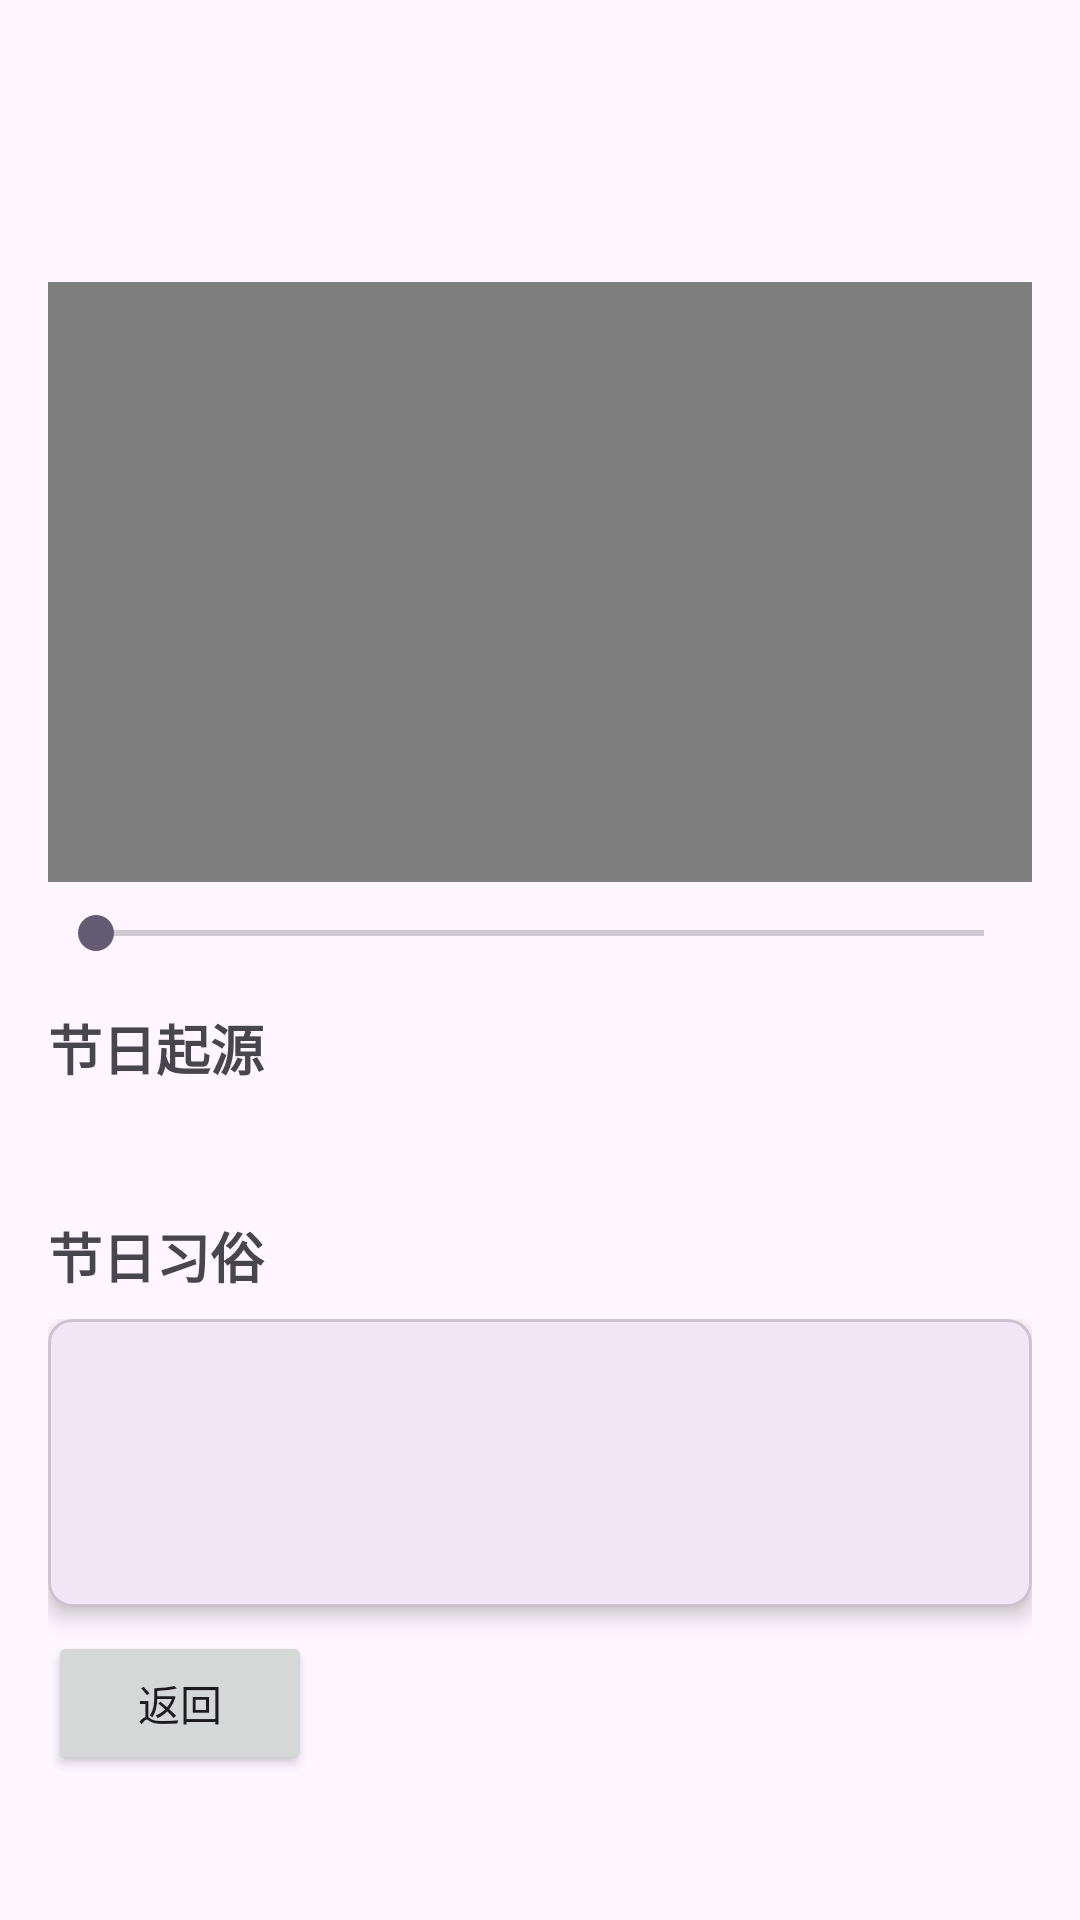

Layout XML and referenced resources for this Android screen:
<!-- AndroidManifest.xml: application theme Theme.ChineseStyle -->
<!-- res/layout/activity_festival_detail.xml -->
<?xml version="1.0" encoding="utf-8"?>
<ScrollView xmlns:android="http://schemas.android.com/apk/res/android"
    xmlns:app="http://schemas.android.com/apk/res-auto"
    xmlns:tools="http://schemas.android.com/tools"
    android:layout_width="match_parent"
    android:layout_height="match_parent"
    tools:context=".FestivalDetailActivity">

    <LinearLayout
        android:layout_width="match_parent"
        android:layout_height="wrap_content"
        android:orientation="vertical"
        android:padding="16dp">

        <TextView
            android:id="@+id/tv_festival_name"
            android:layout_width="match_parent"
            android:layout_height="wrap_content"
            android:textSize="24sp"
            android:textStyle="bold"
            tools:text="春节" />

        <TextView
            android:id="@+id/tv_festival_date"
            android:layout_width="match_parent"
            android:layout_height="wrap_content"
            android:layout_marginTop="8dp"
            android:textSize="16sp"
            tools:text="农历正月初一" />

        <VideoView
            android:id="@+id/videoview_festival"
            android:layout_width="match_parent"
            android:layout_height="200dp"
            android:layout_marginTop="16dp" />

        <SeekBar
            android:id="@+id/seekbar_festival_video"
            android:layout_width="match_parent"
            android:layout_height="wrap_content"
            android:layout_marginTop="8dp" />

        <TextView
            android:layout_width="match_parent"
            android:layout_height="wrap_content"
            android:layout_marginTop="16dp"
            android:text="@string/festival_origin"
            android:textSize="18sp"
            android:textStyle="bold" />

        <TextView
            android:id="@+id/tv_festival_origin"
            android:layout_width="match_parent"
            android:layout_height="wrap_content"
            android:layout_marginTop="8dp"
            tools:text="春节起源于殷商时期年祭祀活动..." />

        <TextView
            android:layout_width="match_parent"
            android:layout_height="wrap_content"
            android:layout_marginTop="16dp"
            android:text="@string/festival_customs"
            android:textSize="18sp"
            android:textStyle="bold" />
        <LinearLayout
            android:id="@+id/layout_customs"
            android:layout_width="match_parent"
            android:layout_height="wrap_content"
            android:layout_marginTop="8dp"
            android:orientation="vertical">

            <com.google.android.material.card.MaterialCardView
                android:layout_width="match_parent"
                android:layout_height="wrap_content"
                android:layout_marginBottom="8dp"
                app:cardCornerRadius="8dp"
                app:cardElevation="4dp">

                <LinearLayout
                    android:layout_width="match_parent"
                    android:layout_height="wrap_content"
                    android:orientation="horizontal"
                    android:padding="8dp">

                    <ImageView
                        android:id="@+id/iv_custom_icon"
                        android:layout_width="80dp"
                        android:layout_height="80dp"
                        tools:src="@drawable/ic_lantern" />

                    <TextView
                        android:id="@+id/tv_custom_desc"
                        android:layout_width="0dp"
                        android:layout_height="wrap_content"
                        android:layout_marginStart="16dp"
                        android:layout_weight="1"
                        tools:text="挂灯笼：象征光明和希望..." />

                </LinearLayout>
            </com.google.android.material.card.MaterialCardView>

            <Button
                android:id="@+id/buttonBack"
                android:layout_width="wrap_content"
                android:layout_height="wrap_content"
                android:text="返回" />
        </LinearLayout>
    </LinearLayout>
</ScrollView>
<!-- resources referenced by this layout -->
<resources>
  <!-- drawable ic_lantern: png bitmap (drawable, 3794 bytes) -->
  <string name="festival_customs">节日习俗</string>
  <string name="festival_origin">节日起源</string>
  <style name="Theme.ChineseStyle" parent="Base.Theme.ChineseStyle" />
  <style name="Base.Theme.ChineseStyle" parent="Theme.Material3.DayNight.NoActionBar">
          
          
      </style>
</resources>
